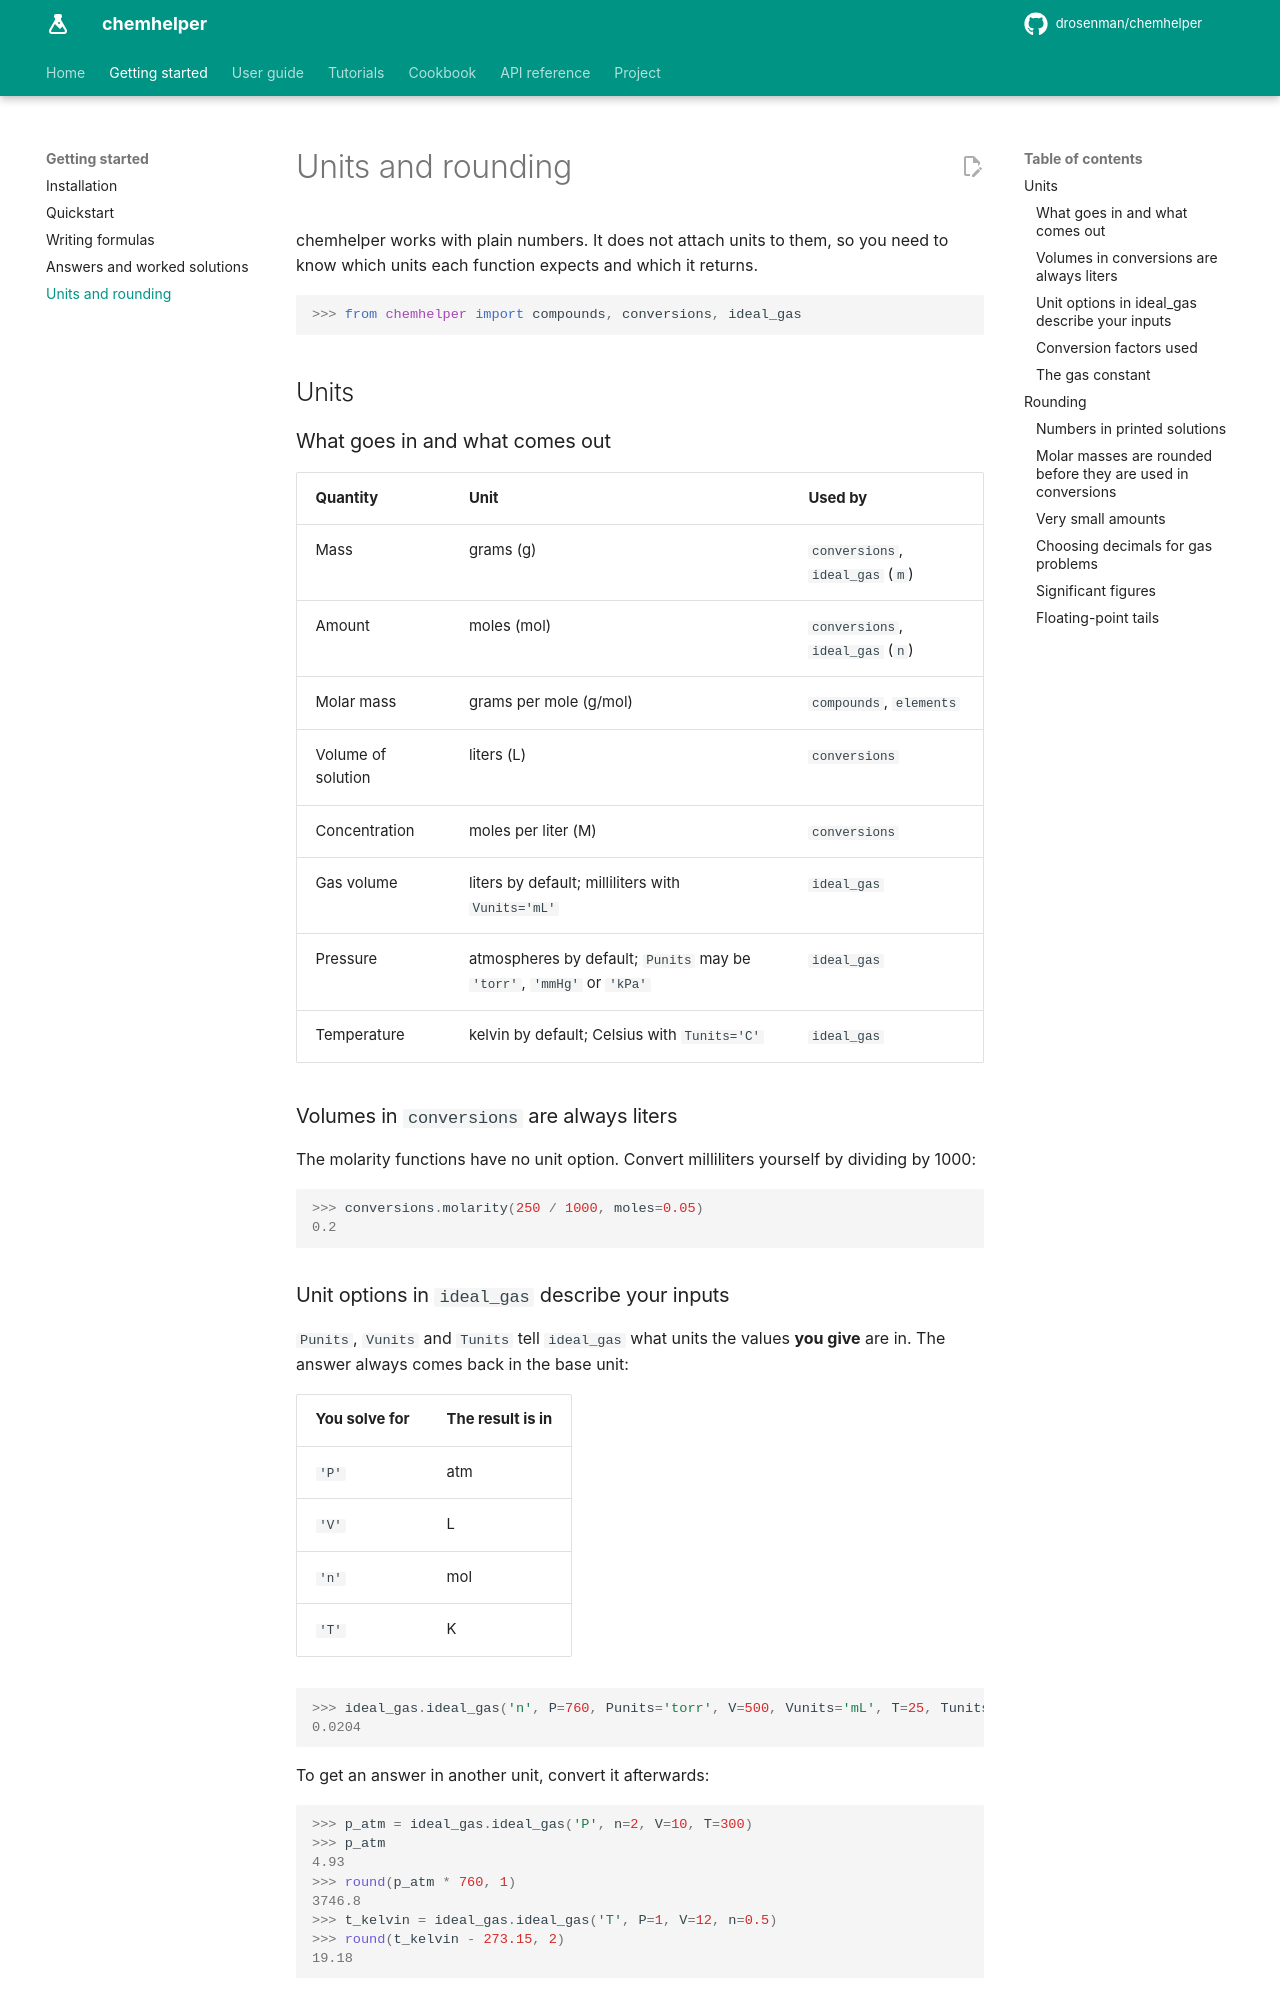

repository: DRosenman/chemhelper · page: getting-started/units-and-rounding/index.html · generator: mkdocs

# Units and rounding

chemhelper works with plain numbers. It does not attach units to them, so you
need to know which units each function expects and which it returns.

```pycon
>>> from chemhelper import compounds, conversions, ideal_gas
```

## Units

### What goes in and what comes out

| Quantity | Unit | Used by |
| --- | --- | --- |
| Mass | grams (g) | `conversions`, `ideal_gas` (`m`) |
| Amount | moles (mol) | `conversions`, `ideal_gas` (`n`) |
| Molar mass | grams per mole (g/mol) | `compounds`, `elements` |
| Volume of solution | liters (L) | `conversions` |
| Concentration | moles per liter (M) | `conversions` |
| Gas volume | liters by default; milliliters with `Vunits='mL'` | `ideal_gas` |
| Pressure | atmospheres by default; `Punits` may be `'torr'`, `'mmHg'` or `'kPa'` | `ideal_gas` |
| Temperature | kelvin by default; Celsius with `Tunits='C'` | `ideal_gas` |

### Volumes in `conversions` are always liters

The molarity functions have no unit option. Convert milliliters yourself by
dividing by 1000:

```pycon
>>> conversions.molarity(250 / 1000, moles=0.05)
0.2
```

### Unit options in `ideal_gas` describe your inputs

`Punits`, `Vunits` and `Tunits` tell `ideal_gas` what units the values **you
give** are in. The answer always comes back in the base unit:

| You solve for | The result is in |
| --- | --- |
| `'P'` | atm |
| `'V'` | L |
| `'n'` | mol |
| `'T'` | K |

```pycon
>>> ideal_gas.ideal_gas('n', P=760, Punits='torr', V=500, Vunits='mL', T=25, Tunits='C', decimals=4)
0.0204
```

To get an answer in another unit, convert it afterwards:

```pycon
>>> p_atm = ideal_gas.ideal_gas('P', n=2, V=10, T=300)
>>> p_atm
4.93
>>> round(p_atm * 760, 1)
3746.8
>>> t_kelvin = ideal_gas.ideal_gas('T', P=1, V=12, n=0.5)
>>> round(t_kelvin - 273.15, 2)
19.18
```
